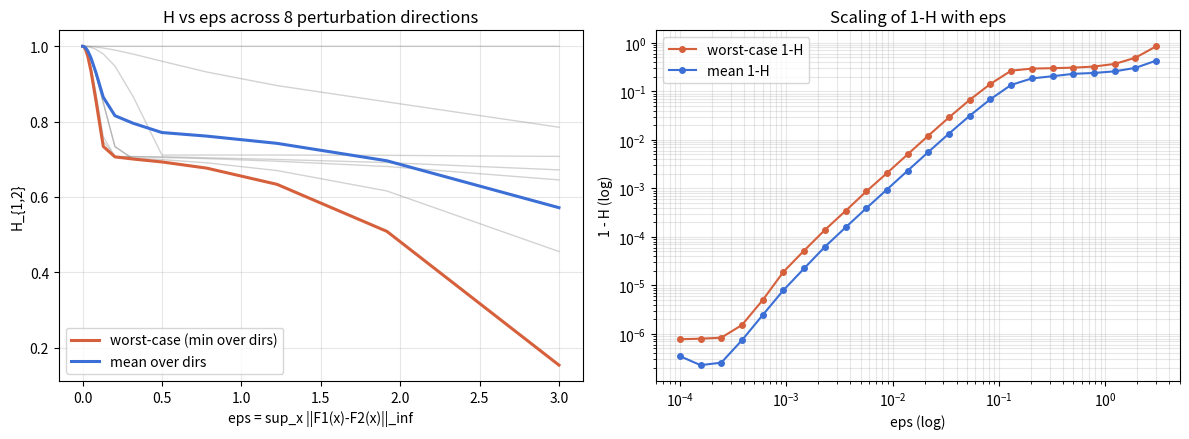

Here is the Python script that generated this plot: (Note: this script raises an exception after producing the figure.)
"""
Thorough version of eps-vs-H: sweep many perturbation DIRECTIONS of A_2
(not just one coordinate), warm-starting equilibria along eps for speed,
and report the worst-case (min H) and typical (mean H) envelope across
directions at each eps magnitude. This is what actually tests
    H_{1,2} >= 1 - O(eps)      (a WORST-CASE bound over all directions)
rather than one arbitrary perturbation path.
"""
import numpy as np
from scipy.optimize import minimize
import matplotlib
matplotlib.use("Agg")
import matplotlib.pyplot as plt


def sig(z): return 1.0 / (1.0 + np.exp(-z))


def make_F(A):
    return lambda x: A * np.log(np.clip(x, 0, None) + 1.0)


def firm_utility(x_i, F_i, x_other, F_other, w, cost):
    th_i, th_o = F_i(x_i), F_other(x_other)
    return -(np.sum(w * sig(th_i - th_o)) - cost(np.sum(x_i)))


def best_response(F_i, x_other, F_other, w, cost, K, bnd, x0):
    res = minimize(firm_utility, x0, args=(F_i, x_other, F_other, w, cost),
                    method="L-BFGS-B", bounds=[bnd] * K)
    return res.x


def find_eq_warm(F1, F2, w, cost, K, bnd, x1_0, x2_0, iters=60, tol=1e-9):
    x1, x2 = x1_0.copy(), x2_0.copy()
    for _ in range(iters):
        x1n = best_response(F1, x2, F2, w, cost, K, bnd, x1)
        x2n = best_response(F2, x1n, F1, w, cost, K, bnd, x2)
        if np.max(np.abs(x1n - x1)) < tol and np.max(np.abs(x2n - x2)) < tol:
            x1, x2 = x1n, x2n
            break
        x1, x2 = x1n, x2n
    return x1, x2


def find_eq_multistart(F1, F2, w, cost, K, bnd, ninit=6, iters=80, seed=0):
    rng = np.random.default_rng(seed)
    best, best_val = None, -np.inf
    for t in range(ninit):
        x1_0 = rng.uniform(bnd[0], bnd[1], K)
        x2_0 = rng.uniform(bnd[0], bnd[1], K)
        x1, x2 = find_eq_warm(F1, F2, w, cost, K, bnd, x1_0, x2_0, iters=iters)
        val = -firm_utility(x1, F1, x2, F2, w, cost) - firm_utility(x2, F2, x1, F1, w, cost)
        if val > best_val:
            best_val, best = val, (x1.copy(), x2.copy())
    return best


def cosine(u, v):
    nu, nv = np.linalg.norm(u), np.linalg.norm(v)
    return float(np.dot(u, v) / (nu * nv)) if nu > 1e-9 and nv > 1e-9 else np.nan


if __name__ == "__main__":
    K = 2
    w = np.array([0.5, 0.5])
    cost = lambda s: 0.5 * s ** 2
    Bmax = 5.0
    bnd = (0.0, Bmax)
    A1 = np.array([1.0, 1.0])
    log_bmax1 = np.log(Bmax + 1.0)

    # base equilibrium at eps=0 (A2=A1), multi-start to be safe
    F1 = make_F(A1)
    x1_base, x2_base = find_eq_multistart(F1, F1, w, cost, K, bnd, ninit=6, seed=0)

    # direction set: 4 axis-aligned + 4 random unit directions in R^K
    rng = np.random.default_rng(42)
    directions = [np.array([1.0, 0.0]), np.array([0.0, 1.0]),
                  np.array([1.0, 1.0]) / np.sqrt(2), np.array([1.0, -1.0]) / np.sqrt(2)]
    for _ in range(4):
        d = rng.normal(size=K)
        directions.append(d / np.linalg.norm(d))

    eps_grid = np.concatenate([[0.0], np.geomspace(1e-4, 3.0, 24)])

    H_by_dir = {}
    for di, d in enumerate(directions):
        x1c, x2c = x1_base.copy(), x2_base.copy()
        Hs = []
        for eps in eps_grid:
            delta = (eps / log_bmax1) * d
            A2 = A1 + delta
            F2 = make_F(A2)
            x1c, x2c = find_eq_warm(F1, F2, w, cost, K, bnd, x1c, x2c, iters=80)
            th1, th2 = F1(x1c), F2(x2c)
            Hs.append(cosine(th1, th2))
        H_by_dir[di] = np.array(Hs)
        print(f"direction {di} ({np.round(d,3)}): H range = "
              f"[{np.nanmin(Hs):.4f}, {np.nanmax(Hs):.4f}] at largest eps={eps_grid[-1]:.3f}")

    H_matrix = np.stack([H_by_dir[di] for di in range(len(directions))])  # (ndir, neps)
    H_worst = np.nanmin(H_matrix, axis=0)
    H_best = np.nanmax(H_matrix, axis=0)
    H_mean = np.nanmean(H_matrix, axis=0)

    print("\neps      H_worst   H_mean    H_best")
    for e, wv, mv, bv in zip(eps_grid, H_worst, H_mean, H_best):
        print(f"{e:8.4f} {wv:9.5f} {mv:9.5f} {bv:9.5f}")

    # fit slope of 1-H_worst vs eps (small-eps regime) to check O(eps) bound
    mask = (eps_grid > 1e-3) & (eps_grid < 0.5) & (1 - H_worst > 0)
    if mask.sum() > 3:
        slope, intercept = np.polyfit(np.log(eps_grid[mask]), np.log(1 - H_worst[mask] + 1e-15), 1)
        print(f"\nWorst-case fit: log(1-H_worst) ~ {slope:.3f} * log(eps) + {intercept:.3f}")

    fig, axes = plt.subplots(1, 2, figsize=(12, 4.5))
    for di in range(len(directions)):
        axes[0].plot(eps_grid, H_by_dir[di], alpha=0.35, color="gray", lw=1)
    axes[0].plot(eps_grid, H_worst, color="#d6603b", lw=2.2, label="worst-case (min over dirs)")
    axes[0].plot(eps_grid, H_mean, color="#3b6fd6", lw=2.2, label="mean over dirs")
    axes[0].set_xlabel("eps = sup_x ||F1(x)-F2(x)||_inf")
    axes[0].set_ylabel("H_{1,2}")
    axes[0].set_title("H vs eps across 8 perturbation directions")
    axes[0].legend()
    axes[0].grid(alpha=0.3)

    pos = eps_grid > 0
    axes[1].loglog(eps_grid[pos], 1 - H_worst[pos] + 1e-15, marker='o', ms=4,
                    color="#d6603b", label="worst-case 1-H")
    axes[1].loglog(eps_grid[pos], 1 - H_mean[pos] + 1e-15, marker='o', ms=4,
                    color="#3b6fd6", label="mean 1-H")
    axes[1].set_xlabel("eps (log)")
    axes[1].set_ylabel("1 - H (log)")
    axes[1].set_title("Scaling of 1-H with eps")
    axes[1].legend()
    axes[1].grid(alpha=0.3, which="both")

    fig.tight_layout()
    fig.savefig("experiments/thorough_eps_vs_H.png", dpi=150)
    print("\nsaved experiments/thorough_eps_vs_H.png")
